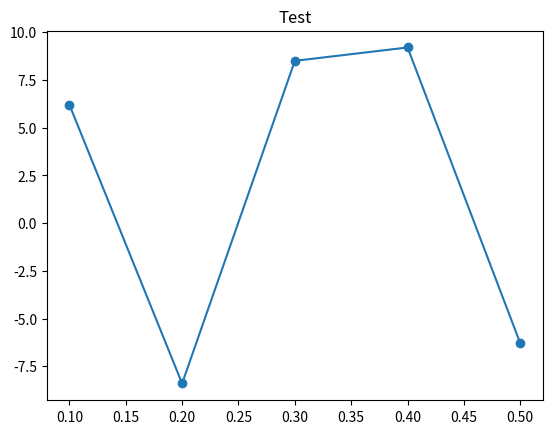

Write Python code to recreate this figure.
# import module
import matplotlib.pyplot as plt


def save_dots(x_list, y_list, name):
    # set the title of a plot
    plt.title(name)

    # plot scatter plot with x and y data
    plt.scatter(x, y)

    # plot with x and y data
    plt.plot(x, y)

    plt.savefig(name.lower() + '.png')


# initialize x and y coordinates
x = [0.1, 0.2, 0.3, 0.4, 0.5]
y = [6.2, -8.4, 8.5, 9.2, -6.3]

save_dots(x, y, "Test")
